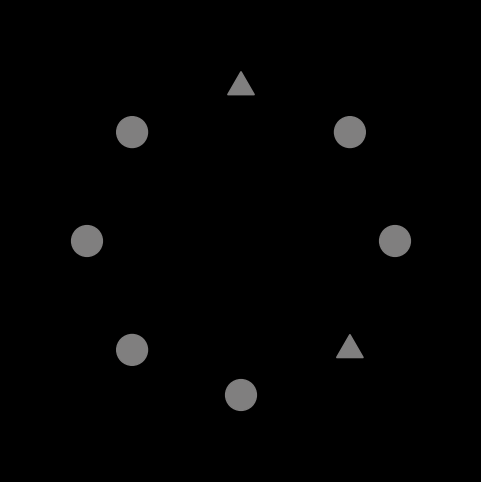

Write the Python code that produced this figure. (Note: this script raises an exception after producing the figure.)
import matplotlib.pyplot as plt
import numpy as np

position_pairs = [
    ('a', 'd'), ('d', 'a'), ('a', 'e'), ('e', 'a'), ('a', 'f'), ('f', 'a'),
    ('b', 'e'), ('e', 'b'), ('b', 'f'), ('f', 'b'), ('b', 'g'), ('g', 'b'),
    ('c', 'f'), ('f', 'c'), ('c', 'g'), ('g', 'c'), ('c', 'h'), ('h', 'c'),
    ('d', 'g'), ('g', 'd'), ('d', 'h'), ('h', 'd'), ('e', 'h'), ('h', 'e')
]

visual_component_pairs = [('x', 'x'), ('x', 'y'), ('x', 'z'), ('y', 'y'), ('y', 'z'), ('z', 'z')]


position_dict = {
    'a': 90,
    'b': 45,
    'c': 0,
    'd': 315,
    'e': 270,
    'f': 225,
    'g': 180,
    'h': 135
}

vs_dict = {
    'x': 'shape',
    'y': 'size',
    'z': 'color'
}

stimuli_num=0
for p in range (24):
    for v in range (6):
        print(p, v)
        position=p
        visual_component=v

        # Define the angles for red circles
        selected_position = [position_dict[position_pairs[position][0]], position_dict[position_pairs[position][1]]]
        selected_visual_component = [vs_dict[visual_component_pairs[visual_component][0]],
                                     vs_dict[visual_component_pairs[visual_component][1]]]

        print(selected_position)
        print(selected_visual_component)
        # Create a single plot that combines both left and right positions

        # fig, (ax, ax1, ax2) = plt.subplots(1, 3, figsize=(18, 6), facecolor='black')
        # fig.patch.set_facecolor('black')
        # for axis in [ax, ax1, ax2]:
        #     axis.set_facecolor('black')

        fig, ax = plt.subplots(figsize=(6, 6), facecolor='black')
        ax.set_facecolor('black')

        angles = np.arange(0, 360, 45)
        radius = 1

        # Separate the positions for left and right
        left_position = [selected_position[0]]
        right_position = [selected_position[1]]

        # Plot based on both visual components for left and right positions
        for angle in angles:
            x = radius * np.cos(np.radians(angle))
            y = radius * np.sin(np.radians(angle))

            if angle in left_position:
                # Visual change for the left position
                if selected_visual_component[0] == 'shape':
                    triangle = plt.Polygon([
                        (x + 0, y + 0.1),
                        (x - 0.0866, y - 0.05),
                        (x + 0.0866, y - 0.05)
                    ], color='#807F7F')
                    ax.add_patch(triangle)
                elif selected_visual_component[0] == 'color':
                    circle = plt.Circle((x, y), 0.1, color='white')
                    ax.add_patch(circle)
                elif selected_visual_component[0] == 'size':
                    circle = plt.Circle((x, y), 0.05, color='#807F7F')
                    ax.add_patch(circle)

            elif angle in right_position:
                # Visual change for the right position
                if selected_visual_component[1] == 'shape':
                    triangle = plt.Polygon([
                        (x + 0, y + 0.1),
                        (x - 0.0866, y - 0.05),
                        (x + 0.0866, y - 0.05)
                    ], color='#807F7F')
                    ax.add_patch(triangle)
                elif selected_visual_component[1] == 'color':
                    circle = plt.Circle((x, y), 0.1, color='white')
                    ax.add_patch(circle)
                elif selected_visual_component[1] == 'size':
                    circle = plt.Circle((x, y), 0.05, color='#807F7F')
                    ax.add_patch(circle)
            else:
                # Default white circles for non-selected positions
                circle = plt.Circle((x, y), 0.1, color='#807F7F')
                ax.add_patch(circle)

        ax.set_aspect('equal', 'box')
        ax.axis('off')
        ax.set_xlim(-1.5, 1.5)
        ax.set_ylim(-1.5, 1.5)
        plt.savefig(f'./stimuli_combined/{stimuli_num}plot_{p}_{v}.png', dpi=300, bbox_inches='tight', facecolor='black')
        # plt.show()

        # Create the first plot based on the first visual component
        fig1, ax1 = plt.subplots(figsize=(6, 6), facecolor='black')
        ax1.set_facecolor('black')
        angles = np.arange(0, 360, 45)
        radius = 1
        left_position=[selected_position[0]]
        # Plot based on the first visual component
        for angle in angles:
            x = radius * np.cos(np.radians(angle))
            y = radius * np.sin(np.radians(angle))

            if angle in left_position:
                if selected_visual_component[0] == 'shape':
                    triangle = plt.Polygon([
                        (x + 0, y + 0.1),
                        (x - 0.0866, y - 0.05),
                        (x + 0.0866, y - 0.05)
                    ], color='#807F7F')
                    ax1.add_patch(triangle)
                elif selected_visual_component[0] == 'color':
                    circle = plt.Circle((x, y), 0.1, color='white')
                    ax1.add_patch(circle)
                elif selected_visual_component[0] == 'size':
                    circle = plt.Circle((x, y), 0.05, color='#807F7F')
                    ax1.add_patch(circle)
            else:
                circle = plt.Circle((x, y), 0.1, color='#807F7F')
                ax1.add_patch(circle)

        ax1.set_aspect('equal', 'box')
        ax1.axis('off')
        ax1.set_xlim(-1.5, 1.5)
        ax1.set_ylim(-1.5, 1.5)
        plt.savefig(f'./stimuli_left/{stimuli_num}plot_{p}_{v}.png', dpi=300, bbox_inches='tight',
                    facecolor='black')
        # plt.show()

        # Create the second plot based on the second visual component
        fig2, ax2 = plt.subplots(figsize=(6, 6), facecolor='black')
        ax2.set_facecolor('black')
        right_position=[selected_position[1]]
        # Plot based on the second visual component
        for angle in angles:
            x = radius * np.cos(np.radians(angle))
            y = radius * np.sin(np.radians(angle))

            if angle in right_position:
                if selected_visual_component[1] == 'shape':
                    triangle = plt.Polygon([
                        (x + 0, y + 0.1),
                        (x - 0.0866, y - 0.05),
                        (x + 0.0866, y - 0.05)
                    ], color='#807F7F')
                    ax2.add_patch(triangle)
                elif selected_visual_component[1] == 'color':
                    circle = plt.Circle((x, y), 0.1, color='white')
                    ax2.add_patch(circle)
                elif selected_visual_component[1] == 'size':
                    circle = plt.Circle((x, y), 0.05, color='#807F7F')
                    ax2.add_patch(circle)
            else:
                circle = plt.Circle((x, y), 0.1, color='#807F7F')
                ax2.add_patch(circle)

        ax2.set_aspect('equal', 'box')
        ax2.axis('off')
        ax2.set_xlim(-1.5, 1.5)
        ax2.set_ylim(-1.5, 1.5)
        plt.savefig(f'./stimuli_right/{stimuli_num}plot_{p}_{v}.png', dpi=300, bbox_inches='tight',
                    facecolor='black')
        # plt.show()

        stimuli_num+=1
        print(stimuli_num)
        plt.tight_layout()
        plt.close()
        # plt.show()
